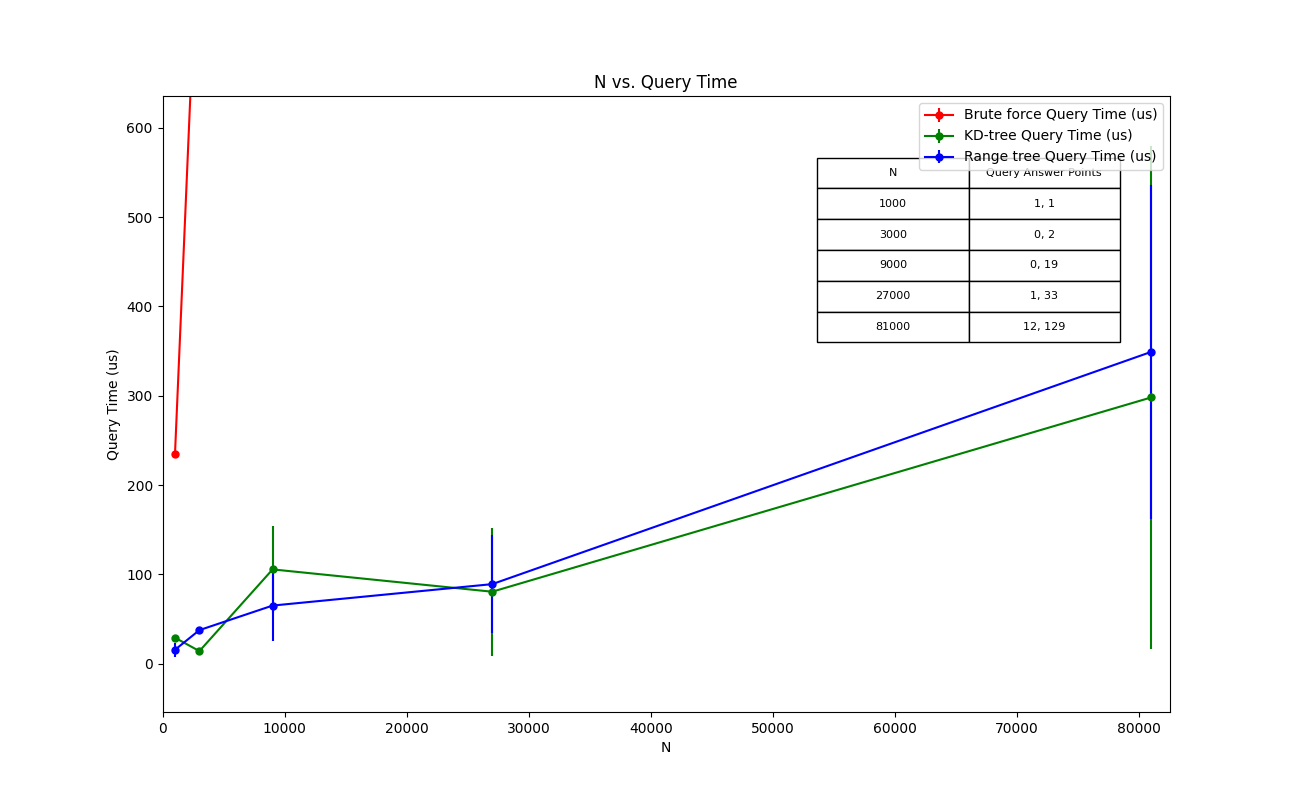

The data file committed next to this chart (first rows):
N, Algorithm, Points, Iterations, Time (us)
1000, Brute force, 1, 1000, 236
1000, KD-tree, 1, 49, 29
1000, Range tree, 1, 66, 10
1000, Brute force, 1, 1000, 234
1000, KD-tree, 1, 85, 29
1000, Range tree, 1, 100, 21
3000, Brute force, 0, 3000, 901
3000, KD-tree, 0, 29, 13
3000, Range tree, 0, 137, 37
3000, Brute force, 2, 3000, 844
3000, KD-tree, 2, 39, 15
3000, Range tree, 2, 196, 38
9000, Brute force, 0, 9000, 2597
9000, KD-tree, 0, 139, 71
9000, Range tree, 0, 145, 37
9000, Brute force, 19, 9000, 2380
9000, KD-tree, 19, 307, 140
9000, Range tree, 19, 378, 93
27000, Brute force, 1, 27000, 8276
27000, KD-tree, 1, 65, 30
27000, Range tree, 1, 243, 50
27000, Brute force, 33, 27000, 7248
27000, KD-tree, 33, 297, 131
27000, Range tree, 33, 593, 128
81000, Brute force, 12, 81000, 27026
81000, KD-tree, 12, 137, 99
81000, Range tree, 12, 492, 217
81000, Brute force, 129, 81000, 28712
81000, KD-tree, 129, 823, 497
81000, Range tree, 129, 1001, 481
